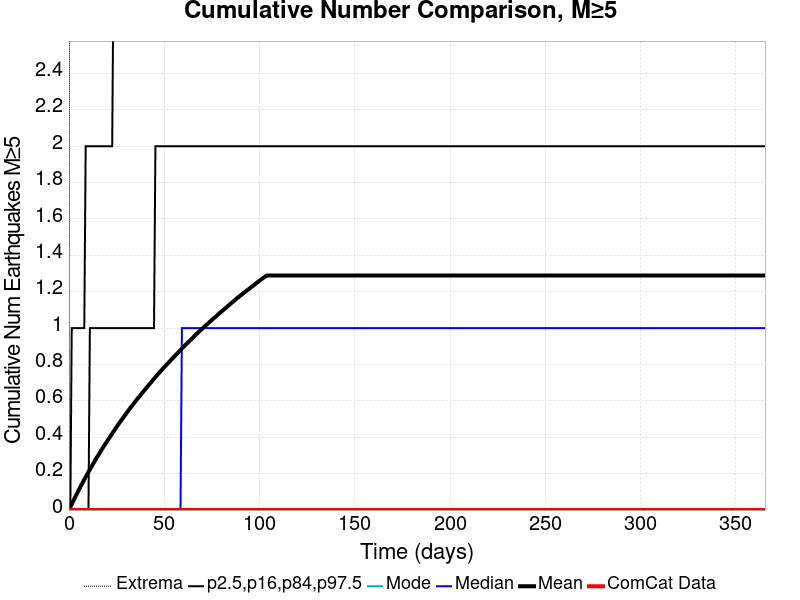

Values plotted in this chart, from the file beside it:
Time (days), ComCat Data, Simulation Mean, Simulation Median, Simulation Mode, Simulation Minimum, Simulation Maximum, 2.5 %-ile, 16 %-ile, 84 %-ile, 97.5 %-ile
0.0, 0.0, 0.0, 0.0, 0.0, 0.0, 0.0, 0.0, 0.0, 0.0, 0.0
0.732, 0.0, 0.0165, 0.0, 0.0, 0.0, 8.0, 0.0, 0.0, 0.0, 0.0
1.464, 0.0, 0.03256, 0.0, 0.0, 0.0, 13.0, 0.0, 0.0, 0.0, 1.0
2.196, 0.0, 0.0486, 0.0, 0.0, 0.0, 15.0, 0.0, 0.0, 0.0, 1.0
2.928, 0.0, 0.06393, 0.0, 0.0, 0.0, 15.0, 0.0, 0.0, 0.0, 1.0
3.66, 0.0, 0.079, 0.0, 0.0, 0.0, 17.0, 0.0, 0.0, 0.0, 1.0
4.392, 0.0, 0.09484, 0.0, 0.0, 0.0, 17.0, 0.0, 0.0, 0.0, 1.0
5.124, 0.0, 0.1097, 0.0, 0.0, 0.0, 17.0, 0.0, 0.0, 0.0, 1.0
5.856, 0.0, 0.1243, 0.0, 0.0, 0.0, 17.0, 0.0, 0.0, 0.0, 1.0
6.588, 0.0, 0.1391, 0.0, 0.0, 0.0, 18.0, 0.0, 0.0, 0.0, 1.0
7.32, 0.0, 0.1533, 0.0, 0.0, 0.0, 19.0, 0.0, 0.0, 0.0, 1.0
8.052, 0.0, 0.1681, 0.0, 0.0, 0.0, 19.0, 0.0, 0.0, 0.0, 1.0
8.784, 0.0, 0.1816, 0.0, 0.0, 0.0, 19.0, 0.0, 0.0, 0.0, 2.0
9.516, 0.0, 0.1958, 0.0, 0.0, 0.0, 19.0, 0.0, 0.0, 0.0, 2.0
10.25, 0.0, 0.2092, 0.0, 0.0, 0.0, 19.0, 0.0, 0.0, 0.0, 2.0
10.98, 0.0, 0.2228, 0.0, 0.0, 0.0, 19.0, 0.0, 0.0, 1.0, 2.0
11.71, 0.0, 0.2359, 0.0, 0.0, 0.0, 19.0, 0.0, 0.0, 1.0, 2.0
12.44, 0.0, 0.2497, 0.0, 0.0, 0.0, 20.0, 0.0, 0.0, 1.0, 2.0
13.18, 0.0, 0.2627, 0.0, 0.0, 0.0, 21.0, 0.0, 0.0, 1.0, 2.0
13.91, 0.0, 0.2759, 0.0, 0.0, 0.0, 21.0, 0.0, 0.0, 1.0, 2.0
14.64, 0.0, 0.2892, 0.0, 0.0, 0.0, 21.0, 0.0, 0.0, 1.0, 2.0
15.37, 0.0, 0.3014, 0.0, 0.0, 0.0, 21.0, 0.0, 0.0, 1.0, 2.0
16.1, 0.0, 0.3134, 0.0, 0.0, 0.0, 21.0, 0.0, 0.0, 1.0, 2.0
16.84, 0.0, 0.3264, 0.0, 0.0, 0.0, 21.0, 0.0, 0.0, 1.0, 2.0
17.57, 0.0, 0.3389, 0.0, 0.0, 0.0, 21.0, 0.0, 0.0, 1.0, 2.0
18.3, 0.0, 0.3508, 0.0, 0.0, 0.0, 21.0, 0.0, 0.0, 1.0, 2.0
19.03, 0.0, 0.3625, 0.0, 0.0, 0.0, 21.0, 0.0, 0.0, 1.0, 2.0
19.76, 0.0, 0.3738, 0.0, 0.0, 0.0, 21.0, 0.0, 0.0, 1.0, 2.0
20.49, 0.0, 0.3856, 0.0, 0.0, 0.0, 21.0, 0.0, 0.0, 1.0, 2.0
21.23, 0.0, 0.3972, 0.0, 0.0, 0.0, 21.0, 0.0, 0.0, 1.0, 2.0
21.96, 0.0, 0.4088, 0.0, 0.0, 0.0, 21.0, 0.0, 0.0, 1.0, 2.0
22.69, 0.0, 0.4205, 0.0, 0.0, 0.0, 21.0, 0.0, 0.0, 1.0, 2.0
23.42, 0.0, 0.432, 0.0, 0.0, 0.0, 21.0, 0.0, 0.0, 1.0, 3.0
24.15, 0.0, 0.444, 0.0, 0.0, 0.0, 21.0, 0.0, 0.0, 1.0, 3.0
24.89, 0.0, 0.455, 0.0, 0.0, 0.0, 21.0, 0.0, 0.0, 1.0, 3.0
25.62, 0.0, 0.4663, 0.0, 0.0, 0.0, 21.0, 0.0, 0.0, 1.0, 3.0
26.35, 0.0, 0.4771, 0.0, 0.0, 0.0, 24.0, 0.0, 0.0, 1.0, 3.0
27.08, 0.0, 0.4877, 0.0, 0.0, 0.0, 24.0, 0.0, 0.0, 1.0, 3.0
27.81, 0.0, 0.4982, 0.0, 0.0, 0.0, 24.0, 0.0, 0.0, 1.0, 3.0
28.55, 0.0, 0.5091, 0.0, 0.0, 0.0, 24.0, 0.0, 0.0, 1.0, 3.0
29.28, 0.0, 0.5197, 0.0, 0.0, 0.0, 24.0, 0.0, 0.0, 1.0, 3.0
30.01, 0.0, 0.5299, 0.0, 0.0, 0.0, 25.0, 0.0, 0.0, 1.0, 3.0
30.74, 0.0, 0.5406, 0.0, 0.0, 0.0, 25.0, 0.0, 0.0, 1.0, 3.0
31.47, 0.0, 0.5511, 0.0, 0.0, 0.0, 25.0, 0.0, 0.0, 1.0, 3.0
32.21, 0.0, 0.5613, 0.0, 0.0, 0.0, 25.0, 0.0, 0.0, 1.0, 3.0
32.94, 0.0, 0.5713, 0.0, 0.0, 0.0, 25.0, 0.0, 0.0, 1.0, 3.0
33.67, 0.0, 0.5808, 0.0, 0.0, 0.0, 25.0, 0.0, 0.0, 1.0, 3.0
34.4, 0.0, 0.591, 0.0, 0.0, 0.0, 25.0, 0.0, 0.0, 1.0, 3.0
35.13, 0.0, 0.6013, 0.0, 0.0, 0.0, 25.0, 0.0, 0.0, 1.0, 3.0
35.87, 0.0, 0.6106, 0.0, 0.0, 0.0, 26.0, 0.0, 0.0, 1.0, 3.0
36.6, 0.0, 0.6198, 0.0, 0.0, 0.0, 26.0, 0.0, 0.0, 1.0, 3.0
37.33, 0.0, 0.6292, 0.0, 0.0, 0.0, 26.0, 0.0, 0.0, 1.0, 3.0
38.06, 0.0, 0.6385, 0.0, 0.0, 0.0, 26.0, 0.0, 0.0, 1.0, 3.0
38.79, 0.0, 0.6484, 0.0, 0.0, 0.0, 26.0, 0.0, 0.0, 1.0, 3.0
39.53, 0.0, 0.6576, 0.0, 0.0, 0.0, 26.0, 0.0, 0.0, 1.0, 3.0
40.26, 0.0, 0.6665, 0.0, 0.0, 0.0, 26.0, 0.0, 0.0, 1.0, 3.0
40.99, 0.0, 0.676, 0.0, 0.0, 0.0, 26.0, 0.0, 0.0, 1.0, 3.0
41.72, 0.0, 0.6853, 0.0, 0.0, 0.0, 26.0, 0.0, 0.0, 1.0, 3.0
42.45, 0.0, 0.6942, 0.0, 0.0, 0.0, 26.0, 0.0, 0.0, 1.0, 3.0
43.19, 0.0, 0.7032, 0.0, 0.0, 0.0, 26.0, 0.0, 0.0, 1.0, 3.0
... 440 more rows
